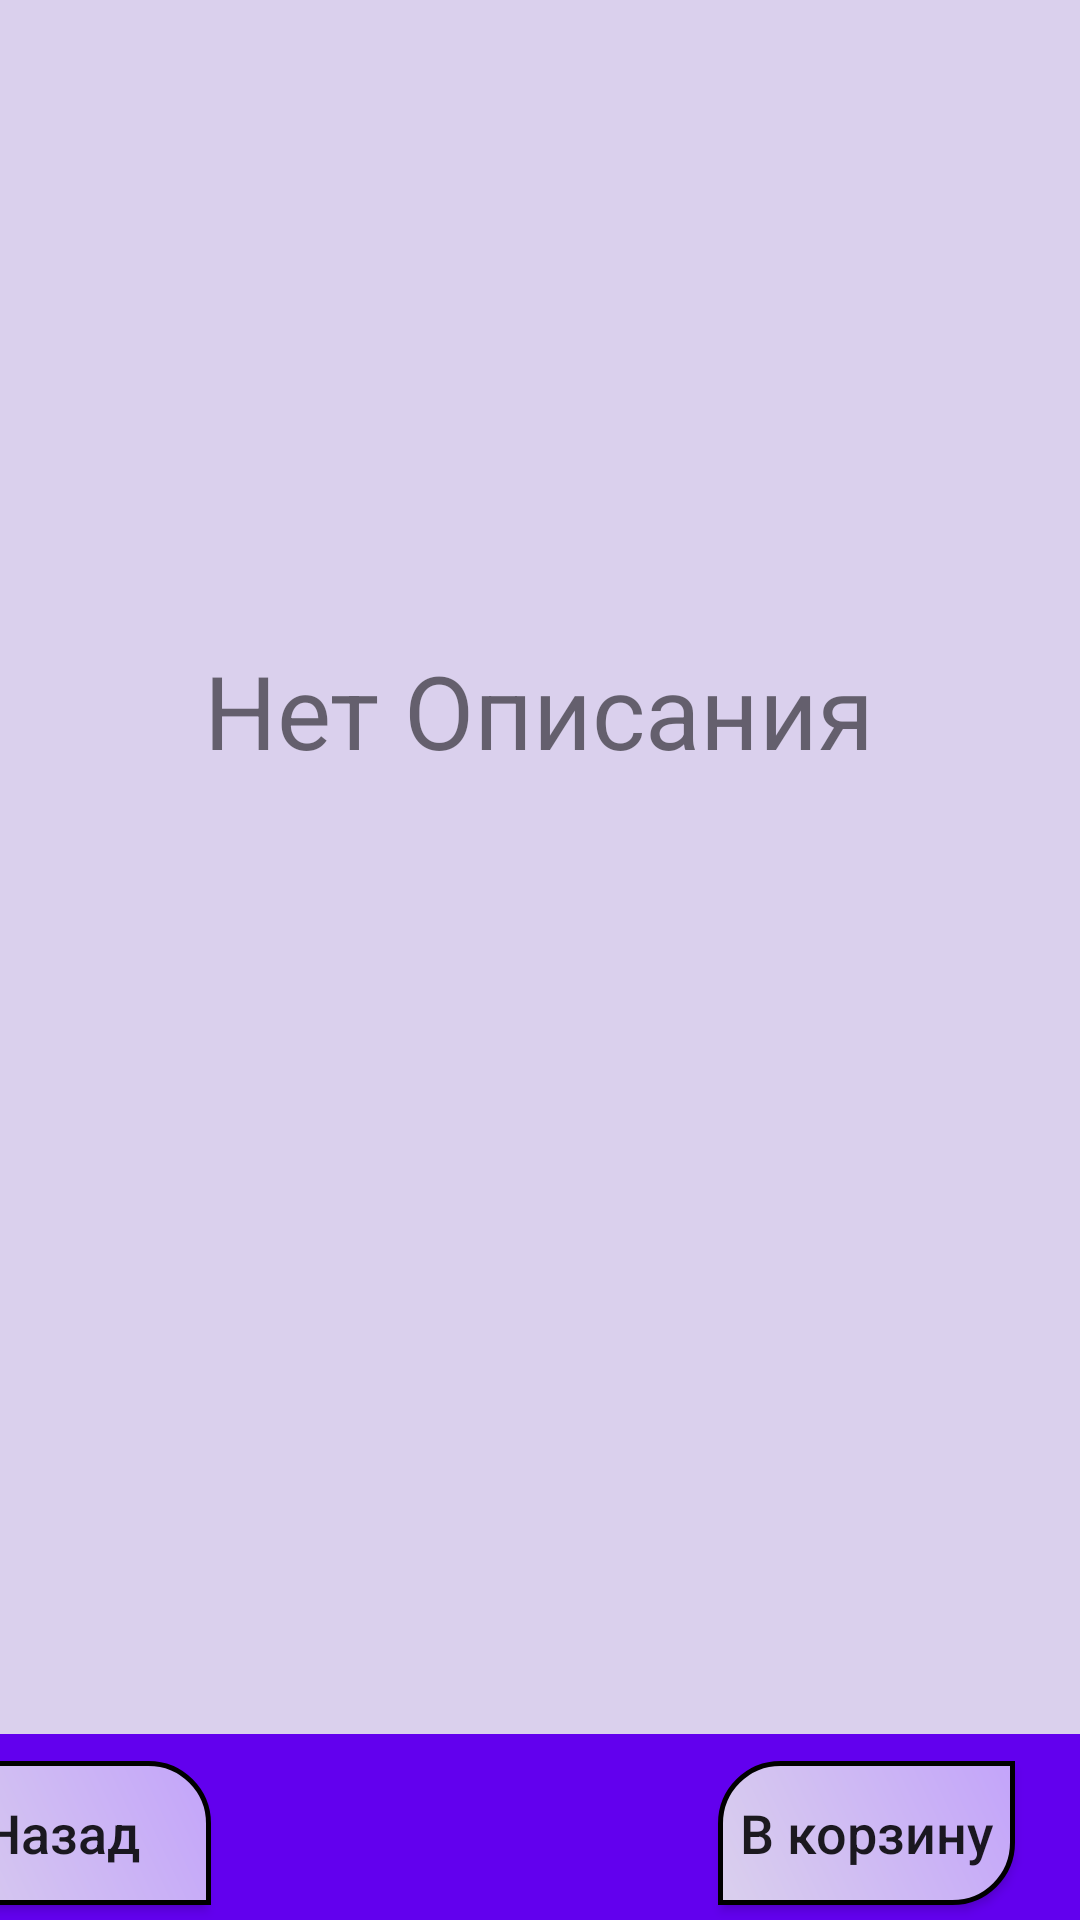

Produce the Android XML layout that renders to this screen, including the resource entries it uses.
<!-- AndroidManifest.xml: application theme Theme.IntShop -->
<!-- res/layout/tovar_err.xml -->
<?xml version="1.0" encoding="utf-8"?>
<androidx.constraintlayout.widget.ConstraintLayout xmlns:android="http://schemas.android.com/apk/res/android"
    xmlns:app="http://schemas.android.com/apk/res-auto"
    xmlns:tools="http://schemas.android.com/tools"
    android:layout_width="match_parent"
    android:layout_height="match_parent"
    android:background="#DAD0ED">

    <RelativeLayout
        android:layout_width="412dp"
        android:layout_height="62dp"
        android:background="@color/purple_500"
        app:layout_constraintBottom_toBottomOf="parent"
        app:layout_constraintEnd_toEndOf="parent"
        app:layout_constraintHorizontal_bias="1.0"
        app:layout_constraintStart_toStartOf="parent"
        app:layout_constraintTop_toTopOf="parent"
        app:layout_constraintVertical_bias="1.0">

        <Button
            android:id="@+id/button20"
            android:layout_width="100dp"
            android:layout_height="wrap_content"
            android:layout_alignParentStart="true"
            android:layout_alignParentTop="true"
            android:layout_alignParentEnd="true"
            android:layout_alignParentBottom="true"
            android:layout_marginStart="22dp"
            android:layout_marginTop="9dp"
            android:layout_marginEnd="290dp"
            android:layout_marginBottom="5dp"
            android:background="@drawable/buttonst2r"
            android:onClick="BackStepZxc"
            android:text="Назад"
            android:textAllCaps="false"
            android:textSize="18sp" />

        <Button
            android:id="@+id/button21"
            android:layout_width="100dp"
            android:layout_height="wrap_content"
            android:layout_alignParentStart="true"
            android:layout_alignParentTop="true"
            android:layout_alignParentEnd="true"
            android:layout_alignParentBottom="true"
            android:layout_marginStart="291dp"
            android:layout_marginTop="9dp"
            android:layout_marginEnd="22dp"
            android:layout_marginBottom="5dp"
            android:background="@drawable/buttonst2"
            android:onClick="VKorsinu"
            android:text="В корзину"
            android:textAllCaps="false"
            android:textSize="18sp" />
    </RelativeLayout>

    <TextView
        android:id="@+id/textView"
        android:layout_width="306dp"
        android:layout_height="146dp"
        android:text="Нет Описания"
        android:textAlignment="center"
        android:textSize="34sp"
        app:layout_constraintBottom_toBottomOf="parent"
        app:layout_constraintEnd_toEndOf="parent"
        app:layout_constraintHorizontal_bias="0.495"
        app:layout_constraintStart_toStartOf="parent"
        app:layout_constraintTop_toTopOf="parent"
        app:layout_constraintVertical_bias="0.433" />
</androidx.constraintlayout.widget.ConstraintLayout>
<!-- resources referenced by this layout -->
<resources>
  <color name="purple_500">#FF6200EE</color>
  <!-- drawable buttonst2 (drawable) -->
  <?xml version="1.0" encoding="utf-8"?>
  <shape xmlns:android="http://schemas.android.com/apk/res/android" android:shape="rectangle">
      <stroke android:width="1.5dp" android:color="@color/black" />
      <corners android:bottomRightRadius="20dp"
          android:topLeftRadius="20dp" />
      <solid android:color="#C3A4FA"/>
      <gradient android:type="linear" android:endColor="#C3A4FA" android:startColor="#DAD0ED" android:angle="45.0" />
  </shape>
  <!-- drawable buttonst2r (drawable) -->
  <?xml version="1.0" encoding="utf-8"?>
  <shape xmlns:android="http://schemas.android.com/apk/res/android" android:shape="rectangle">
      <stroke android:width="1.5dp" android:color="@color/black" />
      <corners android:bottomLeftRadius="20dp"
          android:topRightRadius="20dp" />
      <solid android:color="#C3A4FA"/>
      <gradient android:type="linear" android:endColor="#C3A4FA" android:startColor="#DAD0ED" android:angle="45.0" />
  </shape>
  <style name="Theme.IntShop" parent="Theme.AppCompat.DayNight.DarkActionBar">
          
          <item name="colorPrimary">@color/purple_500</item>
          <item name="colorPrimaryDark">@color/purple_700</item>
          <item name="colorAccent">@color/teal_200</item>
          
      </style>
  <color name="black">#FF000000</color>
  <color name="purple_700">#FF3700B3</color>
  <color name="teal_200">#FF03DAC5</color>
</resources>
